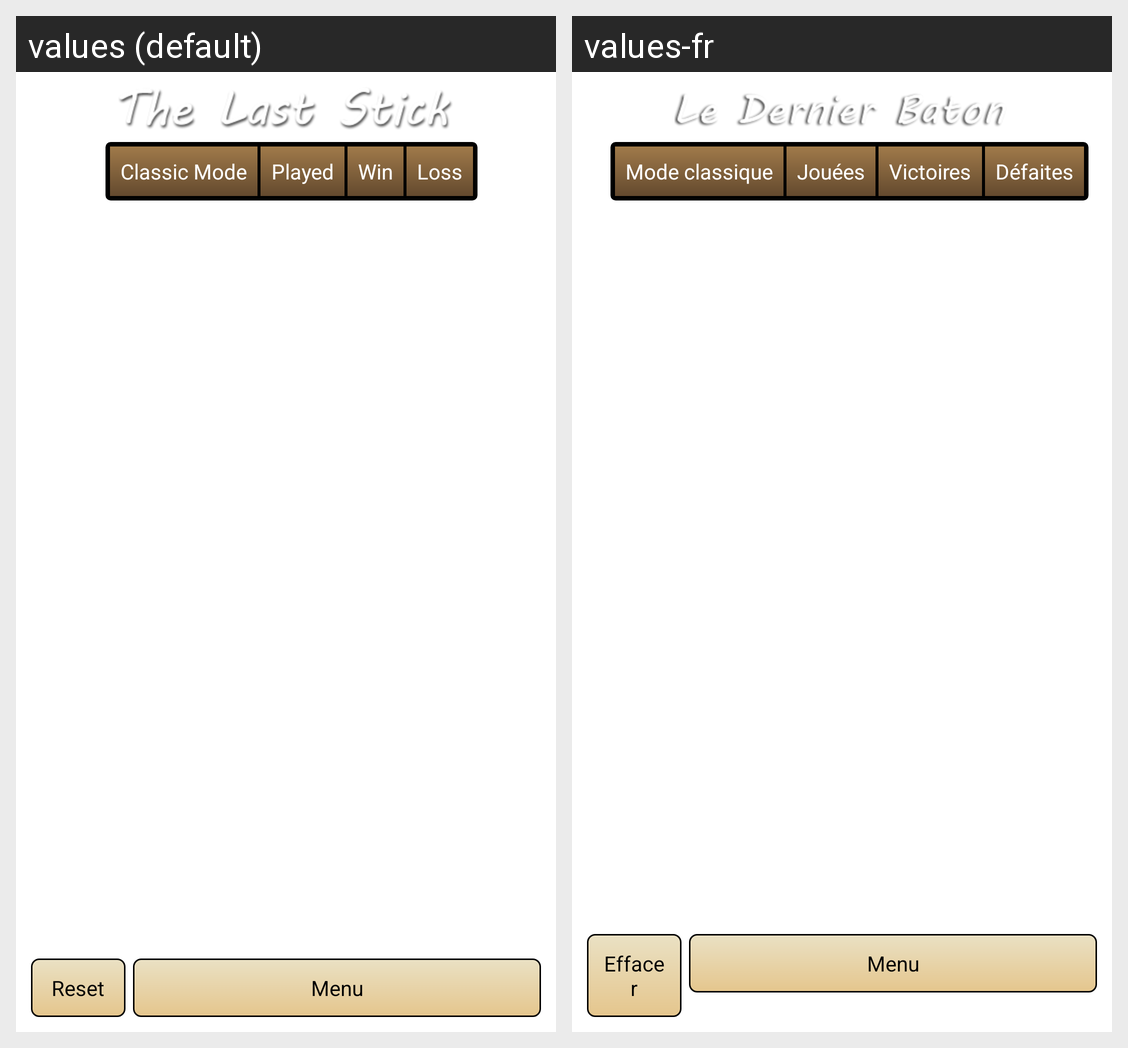

The Android screen above is rendered under two locales of the same app. Produce the string resources it draws, with the default and per-locale values.
Android screen res/layout/activity_stats.xml rendered under 2 locales, left to right: values (default), values-fr. Device: Nexus 5 (rendered at 1080×1920; each locale shown at half size, 540×960, under a caption strip naming it); theme FullscreenTheme.
Strings drawn on this screen, with the default value and each locale's value (text and hints the layout hard-codes, and strings that could not be matched under every locale, appear in the picture but are not listed):

reset_stats
  values: Reset
  values-fr: Effacer

menu
  values: Menu
  values-fr: Menu

mode_classic_title
  values: Classic Mode
  values-fr: Mode classique

statstable_played
  values: Played
  values-fr: Jouées

statstable_win
  values: Win
  values-fr: Victoires

statstable_loss
  values: Loss
  values-fr: Défaites
